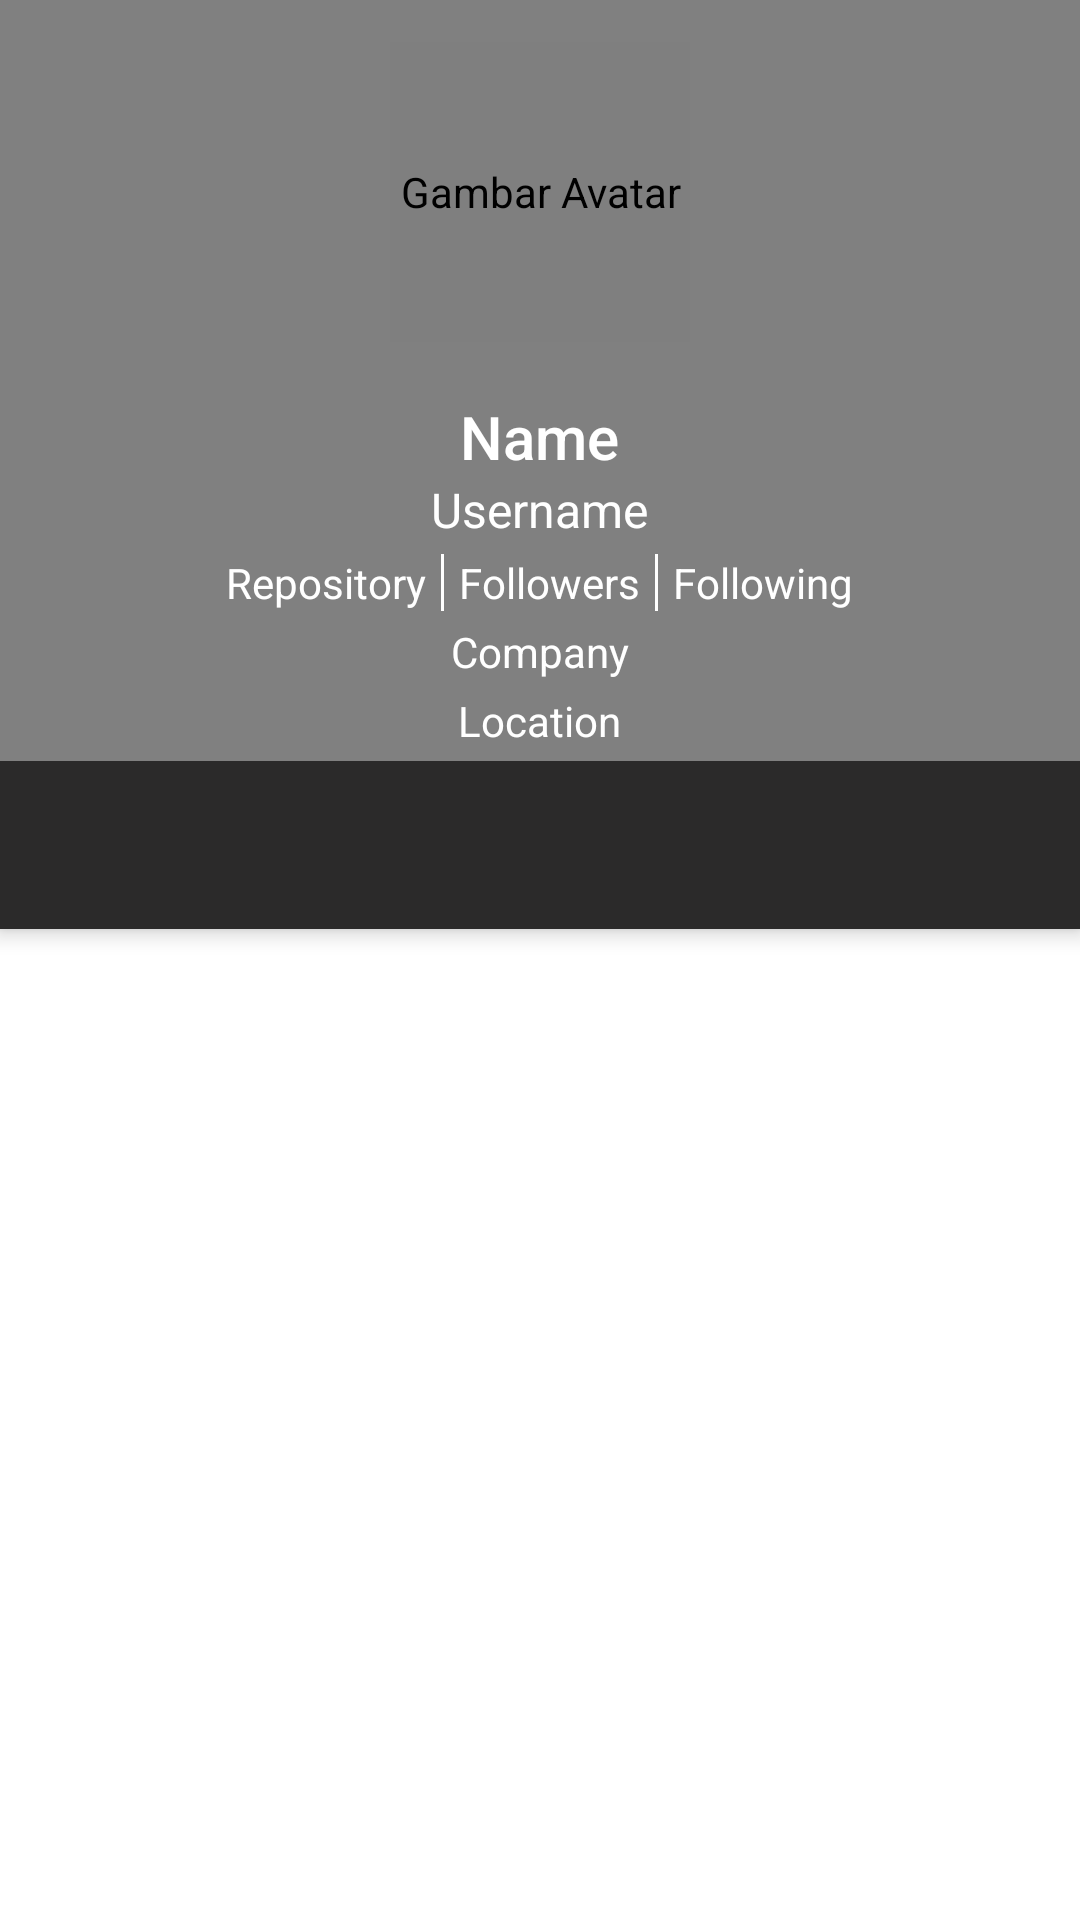

Layout XML and referenced resources for this Android screen:
<!-- AndroidManifest.xml: application theme Theme.BFAA_Submission2 -->
<!-- res/layout/activity_user_detail.xml -->
<?xml version="1.0" encoding="utf-8"?>
<androidx.coordinatorlayout.widget.CoordinatorLayout xmlns:android="http://schemas.android.com/apk/res/android"
    xmlns:app="http://schemas.android.com/apk/res-auto"
    xmlns:tools="http://schemas.android.com/tools"
    android:layout_width="match_parent"
    android:layout_height="match_parent">

    <com.google.android.material.appbar.AppBarLayout
        android:id="@+id/detail_appbar"
        android:layout_width="match_parent"
        android:layout_height="wrap_content"
        android:theme="@style/ThemeOverlay.AppCompat.Dark.ActionBar">



        <LinearLayout
            android:id="@+id/detail_photo"
            android:layout_width="match_parent"
            android:layout_height="120dp"
            android:gravity="center"
            android:orientation="vertical"
            android:paddingTop="8dp"
            app:layout_scrollFlags="scroll|enterAlways|snap">

            <de.hdodenhof.circleimageview.CircleImageView
                android:id="@+id/img_detail_avatar"
                android:layout_width="100dp"
                android:layout_height="100dp"
                android:contentDescription="@string/app_avatar"
                tools:src="@drawable/avatar_load" />

            <ProgressBar
                android:id="@+id/progress_bar_detail"
                style="?android:attr/progressBarStyle"
                android:layout_width="wrap_content"
                android:layout_height="wrap_content"
                android:visibility="gone" />

        </LinearLayout>

        <LinearLayout
            android:id="@+id/detail_title"
            android:layout_width="match_parent"
            android:layout_height="wrap_content"
            android:gravity="center"
            android:orientation="vertical"
            android:paddingTop="8dp"
            app:layout_scrollFlags="scroll|enterAlways|snap">

            <TextView
                android:id="@+id/tv_detail_name"
                android:layout_width="wrap_content"
                android:layout_height="wrap_content"
                android:layout_marginTop="4dp"
                android:text="@string/app_name_user"
                android:textAppearance="@style/TextAppearance.AppCompat.Widget.ActionBar.Title"
                android:textColor="@color/white" />

            <TextView
                android:id="@+id/tv_detail_username"
                android:layout_width="wrap_content"
                android:layout_height="wrap_content"
                android:text="@string/app_username"
                android:textAppearance="@style/TextAppearance.AppCompat.Widget.ActionBar.Subtitle"
                android:textColor="@color/white" />
        </LinearLayout>

        <LinearLayout
            android:layout_width="match_parent"
            android:layout_height="wrap_content"
            android:layout_marginTop="4dp"
            android:gravity="center"
            android:orientation="horizontal"
            app:layout_scrollFlags="scroll|enterAlways|snap">

            <TextView
                android:id="@+id/tv_detail_repository"
                android:layout_width="wrap_content"
                android:layout_height="wrap_content"
                android:text="@string/app_repository"
                android:textColor="@color/white" />

            <View
                android:id="@+id/view"
                android:layout_width="1dp"
                android:layout_height="19dp"
                android:layout_marginStart="5dp"
                android:background="@color/white" />

            <TextView
                android:id="@+id/tv_detail_follower"
                android:layout_width="wrap_content"
                android:layout_height="wrap_content"
                android:layout_marginStart="5dp"
                android:text="@string/app_follower"
                android:textColor="@color/white" />

            <View
                android:id="@+id/view2"
                android:layout_width="1dp"
                android:layout_height="19dp"
                android:layout_marginStart="5dp"
                android:background="@color/white" />

            <TextView
                android:id="@+id/tv_detail_following"
                android:layout_width="wrap_content"
                android:layout_height="wrap_content"
                android:layout_marginStart="5dp"
                android:text="@string/app_following"
                android:textColor="@color/white" />

        </LinearLayout>

        <LinearLayout
            android:layout_width="match_parent"
            android:layout_height="wrap_content"
            android:layout_marginTop="4dp"
            android:gravity="center"
            android:orientation="vertical"
            app:layout_scrollFlags="scroll|enterAlways|snap">

            <TextView
                android:id="@+id/tv_detail_company"
                android:layout_width="wrap_content"
                android:layout_height="wrap_content"
                android:drawablePadding="2dp"
                android:gravity="center_horizontal"
                android:text="@string/app_company"
                android:textColor="@color/white"
                app:drawableStartCompat="@drawable/ic_company" />

            <TextView
                android:id="@+id/tv_detail_location"
                android:layout_width="wrap_content"
                android:layout_height="wrap_content"
                android:layout_marginTop="4dp"
                android:drawablePadding="2dp"
                android:gravity="center_horizontal"
                android:text="@string/app_location"
                android:textColor="@color/white"
                app:drawableStartCompat="@drawable/ic_location" />

        </LinearLayout>

        <com.google.android.material.tabs.TabLayout
            android:id="@+id/tabs"
            android:layout_width="fill_parent"
            android:layout_height="?attr/actionBarSize"
            android:layout_marginTop="4dp"
            android:background="@color/dark"
            android:contentDescription="@string/tab"
            app:tabIndicatorColor="@color/gray_light"
            app:tabIndicatorHeight="4dp"
            app:tabSelectedTextColor="@color/gray_light"
            app:tabTextColor="@color/white" />

    </com.google.android.material.appbar.AppBarLayout>

    <androidx.viewpager2.widget.ViewPager2
        android:id="@+id/view_pager_detail"
        android:layout_width="match_parent"
        android:layout_height="match_parent"
        app:layout_behavior="@string/appbar_scrolling_view_behavior" />

</androidx.coordinatorlayout.widget.CoordinatorLayout>
<!-- resources referenced by this layout -->
<resources>
  <color name="dark">#2B2A2A</color>
  <color name="gray_light">#D3D3D3</color>
  <color name="white">#FFFFFFFF</color>
  <!-- drawable avatar_load: png bitmap (drawable, 17247 bytes) -->
  <string name="app_avatar">Gambar Avatar</string>
  <string name="app_company">Company</string>
  <string name="app_follower">Followers</string>
  <string name="app_following">Following</string>
  <string name="app_location">Location</string>
  <string name="app_name_user">Name</string>
  <string name="app_repository">Repository</string>
  <string name="app_username">Username</string>
  <string name="tab">Tab</string>
  <style name="Theme.BFAA_Submission2" parent="Theme.MaterialComponents.DayNight.DarkActionBar">
          
          <item name="colorPrimary">@color/gray</item>
          <item name="colorPrimaryVariant">@color/gray_dark</item>
          <item name="colorOnPrimary">@color/white</item>
          
          <item name="colorSecondary">@color/gray_light</item>
          <item name="colorSecondaryVariant">@color/gray</item>
          <item name="colorOnSecondary">@color/black</item>
          
          <item name="android:statusBarColor" tools:targetApi="l">?attr/colorPrimaryVariant</item>
          
      </style>
  <color name="gray">#808080</color>
  <color name="gray_dark">#3D3D3D</color>
  <color name="black">#FF000000</color>
</resources>
